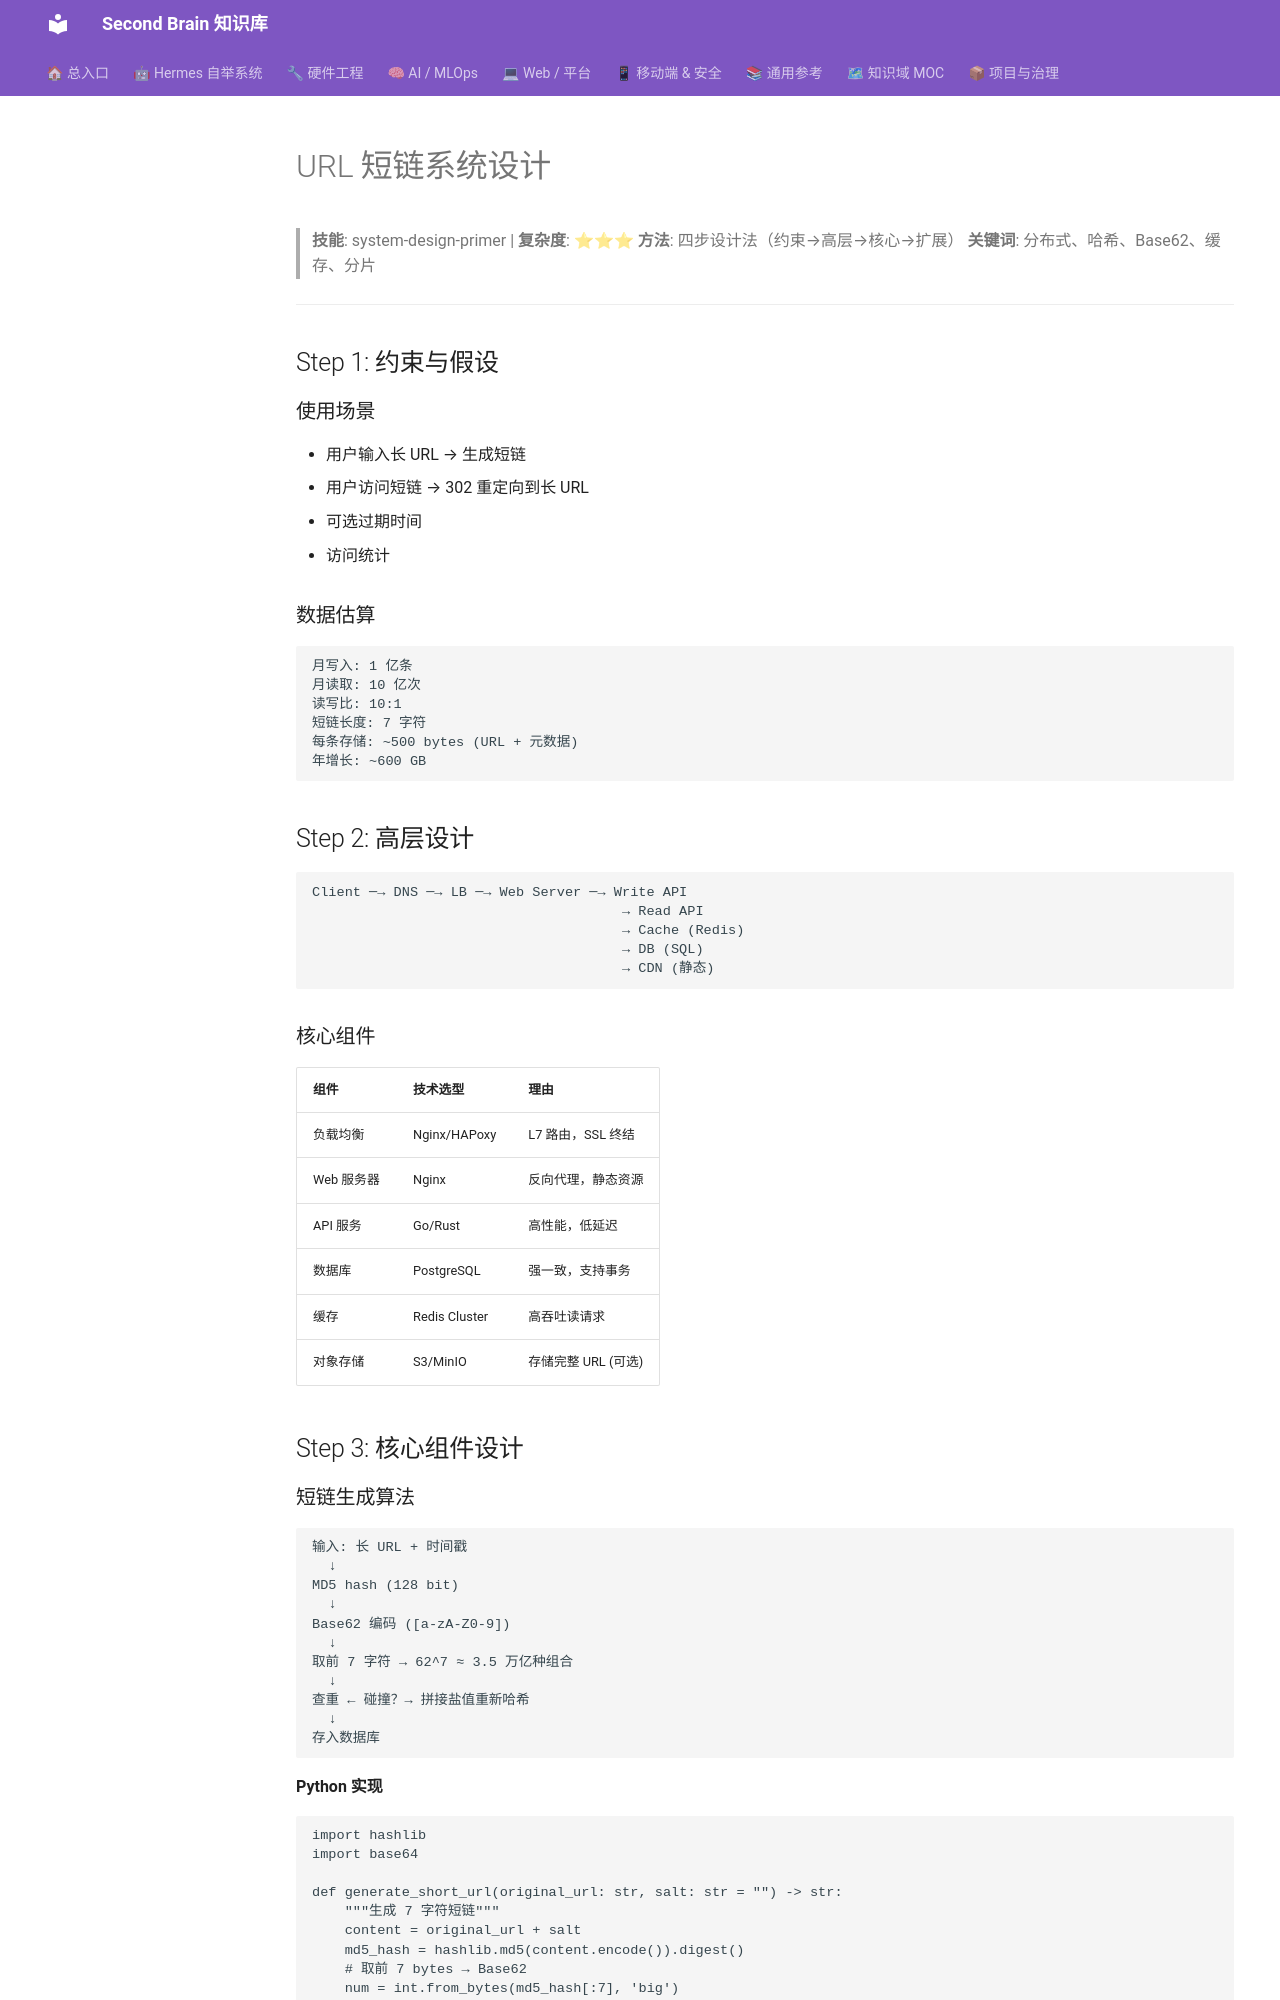

repository: mo9652962-ai/second-brain · page: kb/portfolio/url-shortener-design/index.html · generator: mkdocs

# URL 短链系统设计

> **技能**: system-design-primer | **复杂度**: ⭐⭐⭐
> **方法**: 四步设计法（约束→高层→核心→扩展）
> **关键词**: 分布式、哈希、Base62、缓存、分片

---

## Step 1: 约束与假设

### 使用场景
- 用户输入长 URL → 生成短链
- 用户访问短链 → 302 重定向到长 URL
- 可选过期时间
- 访问统计

### 数据估算
```
月写入: 1 亿条
月读取: 10 亿次
读写比: 10:1
短链长度: 7 字符
每条存储: ~500 bytes (URL + 元数据)
年增长: ~600 GB
```

## Step 2: 高层设计

```
Client ─→ DNS ─→ LB ─→ Web Server ─→ Write API
                                      → Read API
                                      → Cache (Redis)
                                      → DB (SQL)
                                      → CDN (静态)
```

### 核心组件
| 组件 | 技术选型 | 理由 |
|:----|:--------|:----|
| 负载均衡 | Nginx/HAPoxy | L7 路由，SSL 终结 |
| Web 服务器 | Nginx | 反向代理，静态资源 |
| API 服务 | Go/Rust | 高性能，低延迟 |
| 数据库 | PostgreSQL | 强一致，支持事务 |
| 缓存 | Redis Cluster | 高吞吐读请求 |
| 对象存储 | S3/MinIO | 存储完整 URL (可选) |

## Step 3: 核心组件设计
